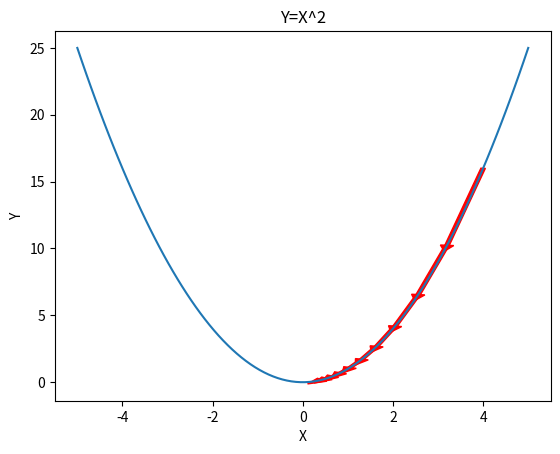

The matplotlib source for this figure: (Note: this script raises an exception after producing the figure.)
import numpy as np
import matplotlib.pyplot as plt
import matplotlib.animation as animation
from matplotlib.animation import PillowWriter

### One Dimensional Example ###
def func_1(x):
    return x**2
def gradient_1(x):
    return 2*x

def one_dimensional():
    fig1 = plt.figure()
    x_func = np.linspace(-5,5,100)
    y_func = func_1(x_func)
    plt.plot(x_func, y_func)
    plt.title('Y=X^2')
    plt.xlabel('X')
    plt.ylabel('Y')

    x = 4
    alpha = 0.1
    ims=[]
    frames = []
    for i in range(10):
        x_ = x - alpha*gradient_1(x)
        frame = plt.arrow(x, func_1(x), x_-x, func_1(x_)-func_1(x), width=0.1, color='r')
        frames.append(frame)
        x = x_
        ims.append(frames.copy())


    ani = animation.ArtistAnimation(fig1, ims, interval=1)
    writer = PillowWriter(fps=3)
    ani.save("./gif/GD_1.gif", writer=writer)

### Two Dimensional Example ###
def two_dimensional():
    def func_2(x1, x2):
        return x1 ** 2 + 2 * x2 ** 2

    def gradient_2(x1, x2):
        return 2 * x1, 4 * x2

    x1_func = np.arange(-10, 10, 0.01)
    x2_func = np.arange(-10, 10, 0.01)
    x1_func, x2_func = np.meshgrid(x1_func, x2_func)

    fig2 = plt.figure()
    y2 = func_2(x1_func,x2_func)
    contour = plt.contour(x1_func, x2_func, y2,[1,10,20,40,60,80,100,120,150,200])
    plt.clabel(contour,colors='r')
    plt.xlabel('X1')
    plt.ylabel('X2')
    plt.title('Y = X1^2 - 2*X2^2')

    alpha = 0.1
    ims = []
    frames = []
    x1 = 10
    x2 = 10
    for i in range(10):
        x1_ = x1 - alpha * gradient_2(x1, x2)[0]
        x2_ = x2 - alpha * gradient_2(x1, x2)[1]
        frame = plt.arrow(x1, x2, x1_-x1, x2_-x2, width=0.1, color='r')

        frames.append(frame)
        x1 = x1_
        x2 = x2_
        ims.append(frames.copy())

    ani = animation.ArtistAnimation(fig2, ims, interval=1)
    writer = PillowWriter(fps=3)
    ani.save("./gif/GD_2.gif", writer=writer)

if __name__ == '__main__':
    one_dimensional()
    two_dimensional()